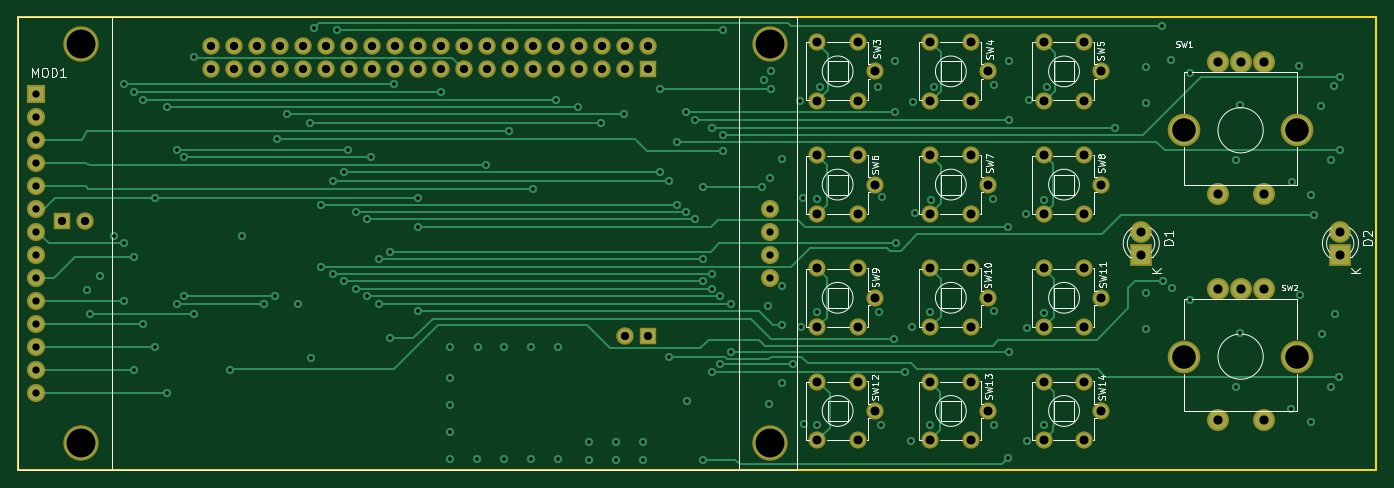
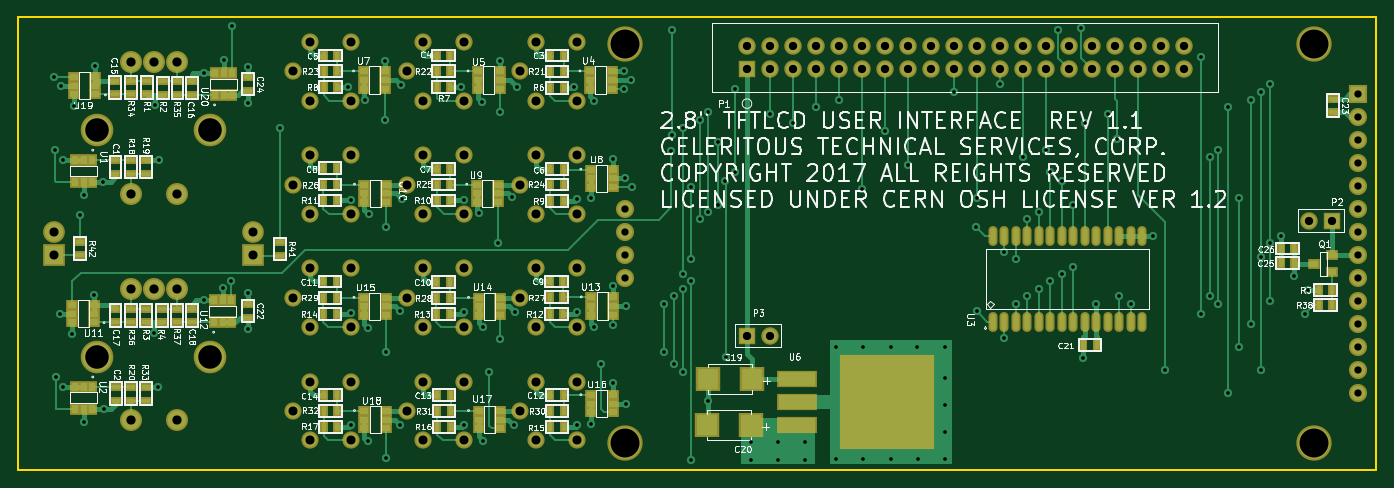
Circuit board: 8 layer files. Board 150.0 x 50.0 mm.
- bottom_copper: UNIVERSAL_IO_2.8_Rev1.1-B.Cu.gbl (39324 bytes)
- bottom_mask: UNIVERSAL_IO_2.8_Rev1.1-B.Mask.gbs (10680 bytes)
- bottom_silk: UNIVERSAL_IO_2.8_Rev1.1-B.SilkS.gbo (117041 bytes)
- outline: UNIVERSAL_IO_2.8_Rev1.1-Edge.Cuts.gko (421 bytes)
- top_copper: UNIVERSAL_IO_2.8_Rev1.1-F.Cu.gtl (16866 bytes)
- top_mask: UNIVERSAL_IO_2.8_Rev1.1-F.Mask.gts (3908 bytes)
- top_silk: UNIVERSAL_IO_2.8_Rev1.1-F.SilkS.gto (27083 bytes)
- drill: UNIVERSAL_IO_2.8_Rev1.1.drl (4319 bytes)

=== bottom_copper: UNIVERSAL_IO_2.8_Rev1.1-B.Cu.gbl (39324 bytes, source omitted) ===
=== bottom_mask: UNIVERSAL_IO_2.8_Rev1.1-B.Mask.gbs (10680 bytes, source omitted) ===
=== bottom_silk: UNIVERSAL_IO_2.8_Rev1.1-B.SilkS.gbo (117041 bytes, source omitted) ===
=== outline: UNIVERSAL_IO_2.8_Rev1.1-Edge.Cuts.gko ===
G04 #@! TF.FileFunction,Profile,NP*
%FSLAX46Y46*%
G04 Gerber Fmt 4.6, Leading zero omitted, Abs format (unit mm)*
G04 Created by KiCad (PCBNEW 4.0.7) date 06/30/18 16:48:15*
%MOMM*%
%LPD*%
G01*
G04 APERTURE LIST*
%ADD10C,0.100000*%
%ADD11C,0.200000*%
G04 APERTURE END LIST*
D10*
D11*
X150000000Y50000000D02*
X150000000Y0D01*
X0Y50000000D02*
X150000000Y50000000D01*
X0Y0D02*
X0Y50000000D01*
X0Y0D02*
X150000000Y0D01*
M02*

=== top_copper: UNIVERSAL_IO_2.8_Rev1.1-F.Cu.gtl (16866 bytes, source omitted) ===
=== top_mask: UNIVERSAL_IO_2.8_Rev1.1-F.Mask.gts ===
G04 #@! TF.FileFunction,Soldermask,Top*
%FSLAX46Y46*%
G04 Gerber Fmt 4.6, Leading zero omitted, Abs format (unit mm)*
G04 Created by KiCad (PCBNEW 4.0.7) date 06/30/18 16:48:15*
%MOMM*%
%LPD*%
G01*
G04 APERTURE LIST*
%ADD10C,0.100000*%
%ADD11R,2.400000X2.400000*%
%ADD12C,2.400000*%
%ADD13C,3.900000*%
%ADD14R,2.000000X2.000000*%
%ADD15C,2.000000*%
%ADD16C,1.924000*%
%ADD17R,1.924000X1.924000*%
%ADD18C,3.600000*%
%ADD19C,2.432000*%
%ADD20C,1.900000*%
G04 APERTURE END LIST*
D10*
D11*
X124000000Y23700000D03*
D12*
X124000000Y26240000D03*
D11*
X146000000Y23700000D03*
D12*
X146000000Y26240000D03*
D13*
X6920000Y47000000D03*
X83000000Y47000000D03*
X83000000Y3000000D03*
X6920000Y3000000D03*
D14*
X2000000Y41510000D03*
D15*
X2000000Y38970000D03*
X2000000Y36430000D03*
X2000000Y33890000D03*
X2000000Y31350000D03*
X2000000Y28810000D03*
X2000000Y26270000D03*
X2000000Y23730000D03*
X2000000Y21190000D03*
X2000000Y18650000D03*
X2000000Y16110000D03*
X2000000Y13570000D03*
X2000000Y11030000D03*
X2000000Y8490000D03*
X83000000Y28810000D03*
X83000000Y26270000D03*
X83000000Y23730000D03*
X83000000Y21190000D03*
D16*
X69500000Y46790000D03*
D17*
X69500000Y44250000D03*
D16*
X66960000Y46790000D03*
X66960000Y44250000D03*
X64420000Y46790000D03*
X64420000Y44250000D03*
X61880000Y46790000D03*
X61880000Y44250000D03*
X59340000Y46790000D03*
X59340000Y44250000D03*
X56800000Y46790000D03*
X56800000Y44250000D03*
X54260000Y46790000D03*
X54260000Y44250000D03*
X51720000Y46790000D03*
X51720000Y44250000D03*
X49180000Y46790000D03*
X49180000Y44250000D03*
X46640000Y46790000D03*
X46640000Y44250000D03*
X44100000Y46790000D03*
X44100000Y44250000D03*
X41560000Y46790000D03*
X41560000Y44250000D03*
X39020000Y46790000D03*
X39020000Y44250000D03*
X36480000Y46790000D03*
X36480000Y44250000D03*
X33940000Y46790000D03*
X33940000Y44250000D03*
X31400000Y46790000D03*
X31400000Y44250000D03*
X28860000Y46790000D03*
X28860000Y44250000D03*
X26320000Y46790000D03*
X26320000Y44250000D03*
X23780000Y46790000D03*
X23780000Y44250000D03*
X21240000Y46790000D03*
X21240000Y44250000D03*
X7390000Y27500000D03*
D17*
X4850000Y27500000D03*
D16*
X66960000Y14800000D03*
D17*
X69500000Y14800000D03*
D18*
X128750000Y37500000D03*
X141250000Y37500000D03*
D19*
X137540000Y45000000D03*
X135000000Y45000000D03*
X132460000Y45000000D03*
X132460000Y30500000D03*
X137540000Y30500000D03*
D18*
X128750000Y12500000D03*
X141250000Y12500000D03*
D19*
X137540000Y20000000D03*
X135000000Y20000000D03*
X132460000Y20000000D03*
X132460000Y5500000D03*
X137540000Y5500000D03*
D20*
X88250000Y40750000D03*
X88250000Y47250000D03*
X92750000Y40750000D03*
X92750000Y47250000D03*
X94600000Y44000000D03*
X100750000Y40750000D03*
X100750000Y47250000D03*
X105250000Y40750000D03*
X105250000Y47250000D03*
X107100000Y44000000D03*
X113250000Y40750000D03*
X113250000Y47250000D03*
X117750000Y40750000D03*
X117750000Y47250000D03*
X119600000Y44000000D03*
X88250000Y28250000D03*
X88250000Y34750000D03*
X92750000Y28250000D03*
X92750000Y34750000D03*
X94600000Y31500000D03*
X100750000Y28250000D03*
X100750000Y34750000D03*
X105250000Y28250000D03*
X105250000Y34750000D03*
X107100000Y31500000D03*
X113250000Y28250000D03*
X113250000Y34750000D03*
X117750000Y28250000D03*
X117750000Y34750000D03*
X119600000Y31500000D03*
X88250000Y15750000D03*
X88250000Y22250000D03*
X92750000Y15750000D03*
X92750000Y22250000D03*
X94600000Y19000000D03*
X100750000Y15750000D03*
X100750000Y22250000D03*
X105250000Y15750000D03*
X105250000Y22250000D03*
X107100000Y19000000D03*
X113250000Y15750000D03*
X113250000Y22250000D03*
X117750000Y15750000D03*
X117750000Y22250000D03*
X119600000Y19000000D03*
X88250000Y3250000D03*
X88250000Y9750000D03*
X92750000Y3250000D03*
X92750000Y9750000D03*
X94600000Y6500000D03*
X100750000Y3250000D03*
X100750000Y9750000D03*
X105250000Y3250000D03*
X105250000Y9750000D03*
X107100000Y6500000D03*
X113250000Y3250000D03*
X113250000Y9750000D03*
X117750000Y3250000D03*
X117750000Y9750000D03*
X119600000Y6500000D03*
M02*

=== top_silk: UNIVERSAL_IO_2.8_Rev1.1-F.SilkS.gto (27083 bytes, source omitted) ===
=== drill: UNIVERSAL_IO_2.8_Rev1.1.drl ===
M48
;DRILL file {KiCad 4.0.7} date 06/30/18 16:48:22
;FORMAT={-:-/ absolute / metric / decimal}
FMAT,2
METRIC,TZ
T1C0.406
T2C0.800
T3C0.914
T4C1.000
T5C1.001
T6C1.016
T7C2.600
T8C3.200
%
G90
G05
M71
T1
X7.6Y19.9
X7.9Y17.25
X9.05Y21.45
X10.55Y25.85
X11.7Y42.6
X11.7Y25.
X11.7Y18.65
X12.75Y41.75
X12.75Y23.55
X12.75Y11.05
X13.8Y40.85
X13.8Y16.1
X15.15Y30.05
X15.15Y13.6
X16.4Y40.05
X16.4Y8.5
X17.5Y35.35
X17.5Y18.3
X18.35Y34.55
X18.35Y19.25
X19.4Y45.55
X19.4Y17.25
X23.35Y11.05
X24.7Y25.85
X27.1Y18.3
X28.4Y19.25
X28.6Y36.55
X29.65Y39.25
X30.95Y18.3
X32.2Y38.35
X32.35Y12.35
X32.65Y48.8
X33.45Y29.25
X33.45Y22.45
X34.75Y31.95
X34.75Y21.65
X35.2Y48.6
X36.Y32.85
X36.Y20.8
X36.45Y35.35
X37.3Y28.5
X37.3Y20.
X38.55Y27.65
X38.55Y19.2
X39.Y34.55
X39.8Y23.3
X39.8Y18.35
X41.1Y24.1
X41.1Y14.55
X41.55Y42.6
X44.1Y30.05
X44.15Y17.5
X44.2Y26.8
X46.65Y41.75
X47.65Y13.55
X47.65Y10.15
X47.65Y7.15
X47.65Y4.15
X47.65Y1.15
X50.65Y1.15
X50.75Y13.55
X51.7Y33.7
X53.65Y13.55
X53.65Y1.15
X54.25Y37.4
X56.65Y13.55
X56.65Y1.15
X56.8Y31.05
X59.35Y40.85
X59.65Y13.55
X59.65Y1.15
X61.85Y40.05
X63.05Y3.05
X63.05Y1.1
X64.4Y38.35
X66.05Y3.05
X66.05Y1.1
X66.95Y39.25
X69.05Y3.05
X69.05Y1.1
X70.85Y42.1
X70.85Y32.85
X71.85Y12.45
X71.9Y31.95
X72.75Y36.2
X72.75Y29.25
X73.8Y39.5
X73.8Y28.5
X73.85Y7.55
X74.7Y38.65
X74.7Y27.65
X75.65Y31.25
X75.65Y23.25
X75.65Y20.8
X75.65Y1.1
X76.6Y37.75
X76.6Y21.65
X76.6Y20.
X76.6Y10.85
X77.55Y19.2
X77.55Y11.65
X77.8Y48.6
X77.8Y36.95
X77.85Y35.25
X78.7Y18.35
X78.7Y13.05
X82.15Y31.25
X82.35Y43.05
X82.85Y18.1
X82.9Y7.3
X83.Y32.2
X83.1Y44.
X83.1Y42.1
X84.3Y20.3
X84.3Y15.95
X84.35Y34.35
X84.35Y9.55
X85.6Y11.65
X86.35Y40.75
X86.4Y15.75
X86.7Y30.05
X86.75Y5.1
X88.25Y29.9
X88.25Y17.4
X88.25Y4.9
X88.6Y42.3
X94.9Y42.3
X95.1Y17.4
X95.25Y4.95
X95.45Y30.1
X96.75Y14.5
X96.8Y45.2
X96.8Y39.5
X96.95Y25.05
X97.95Y10.85
X98.65Y3.2
X98.7Y15.75
X98.8Y40.65
X99.05Y28.35
X100.75Y17.4
X100.75Y5.
X100.8Y29.85
X101.1Y42.3
X107.65Y29.95
X107.75Y42.5
X107.8Y17.5
X107.8Y4.95
X109.35Y26.85
X109.35Y1.35
X109.4Y13.05
X109.45Y45.2
X109.45Y38.65
X111.25Y28.2
X111.4Y15.7
X111.4Y3.2
X111.65Y40.85
X113.25Y29.85
X113.25Y17.35
X113.25Y4.9
X113.6Y42.3
X121.1Y37.75
X124.6Y44.45
X124.6Y40.55
X124.6Y19.5
X124.6Y15.6
X126.35Y49.05
X126.45Y20.8
X127.3Y45.25
X127.4Y20.1
X129.45Y43.8
X129.45Y18.7
X134.45Y34.2
X134.5Y9.15
X134.9Y40.25
X134.95Y15.1
X140.55Y6.75
X140.65Y31.8
X141.45Y44.6
X141.6Y19.35
X142.75Y30.35
X142.75Y5.3
X143.15Y28.1
X143.85Y40.15
X144.Y15.
X145.Y34.2
X145.Y9.15
X145.3Y42.35
X145.4Y17.25
X145.85Y10.3
X145.95Y35.3
X146.Y43.35
T2
X2.Y41.51
X2.Y38.97
X2.Y36.43
X2.Y33.89
X2.Y31.35
X2.Y28.81
X2.Y26.27
X2.Y23.73
X2.Y21.19
X2.Y18.65
X2.Y16.11
X2.Y13.57
X2.Y11.03
X2.Y8.49
X83.Y28.81
X83.Y26.27
X83.Y23.73
X83.Y21.19
T3
X4.85Y27.5
X7.39Y27.5
X21.24Y46.79
X21.24Y44.25
X23.78Y46.79
X23.78Y44.25
X26.32Y46.79
X26.32Y44.25
X28.86Y46.79
X28.86Y44.25
X31.4Y46.79
X31.4Y44.25
X33.94Y46.79
X33.94Y44.25
X36.48Y46.79
X36.48Y44.25
X39.02Y46.79
X39.02Y44.25
X41.56Y46.79
X41.56Y44.25
X44.1Y46.79
X44.1Y44.25
X46.64Y46.79
X46.64Y44.25
X49.18Y46.79
X49.18Y44.25
X51.72Y46.79
X51.72Y44.25
X54.26Y46.79
X54.26Y44.25
X56.8Y46.79
X56.8Y44.25
X59.34Y46.79
X59.34Y44.25
X61.88Y46.79
X61.88Y44.25
X64.42Y46.79
X64.42Y44.25
X66.96Y46.79
X66.96Y44.25
X66.96Y14.8
X69.5Y46.79
X69.5Y44.25
X69.5Y14.8
T4
X88.25Y47.25
X88.25Y40.75
X88.25Y34.75
X88.25Y28.25
X88.25Y22.25
X88.25Y15.75
X88.25Y9.75
X88.25Y3.25
X92.75Y47.25
X92.75Y40.75
X92.75Y34.75
X92.75Y28.25
X92.75Y22.25
X92.75Y15.75
X92.75Y9.75
X92.75Y3.25
X94.6Y44.
X94.6Y31.5
X94.6Y19.
X94.6Y6.5
X100.75Y47.25
X100.75Y40.75
X100.75Y34.75
X100.75Y28.25
X100.75Y22.25
X100.75Y15.75
X100.75Y9.75
X100.75Y3.25
X105.25Y47.25
X105.25Y40.75
X105.25Y34.75
X105.25Y28.25
X105.25Y22.25
X105.25Y15.75
X105.25Y9.75
X105.25Y3.25
X107.1Y44.
X107.1Y31.5
X107.1Y19.
X107.1Y6.5
X113.25Y47.25
X113.25Y40.75
X113.25Y34.75
X113.25Y28.25
X113.25Y22.25
X113.25Y15.75
X113.25Y9.75
X113.25Y3.25
X117.75Y47.25
X117.75Y40.75
X117.75Y34.75
X117.75Y28.25
X117.75Y22.25
X117.75Y15.75
X117.75Y9.75
X117.75Y3.25
X119.6Y44.
X119.6Y31.5
X119.6Y19.
X119.6Y6.5
T5
X124.Y26.24
X124.Y23.7
X146.Y26.24
X146.Y23.7
T6
X132.46Y45.
X132.46Y30.5
X132.46Y20.
X132.46Y5.5
X135.Y45.
X135.Y20.
X137.54Y45.
X137.54Y30.5
X137.54Y20.
X137.54Y5.5
T7
X128.75Y37.5
X128.75Y12.5
X141.25Y37.5
X141.25Y12.5
T8
X6.92Y47.
X6.92Y3.
X83.Y47.
X83.Y3.
T0
M30

